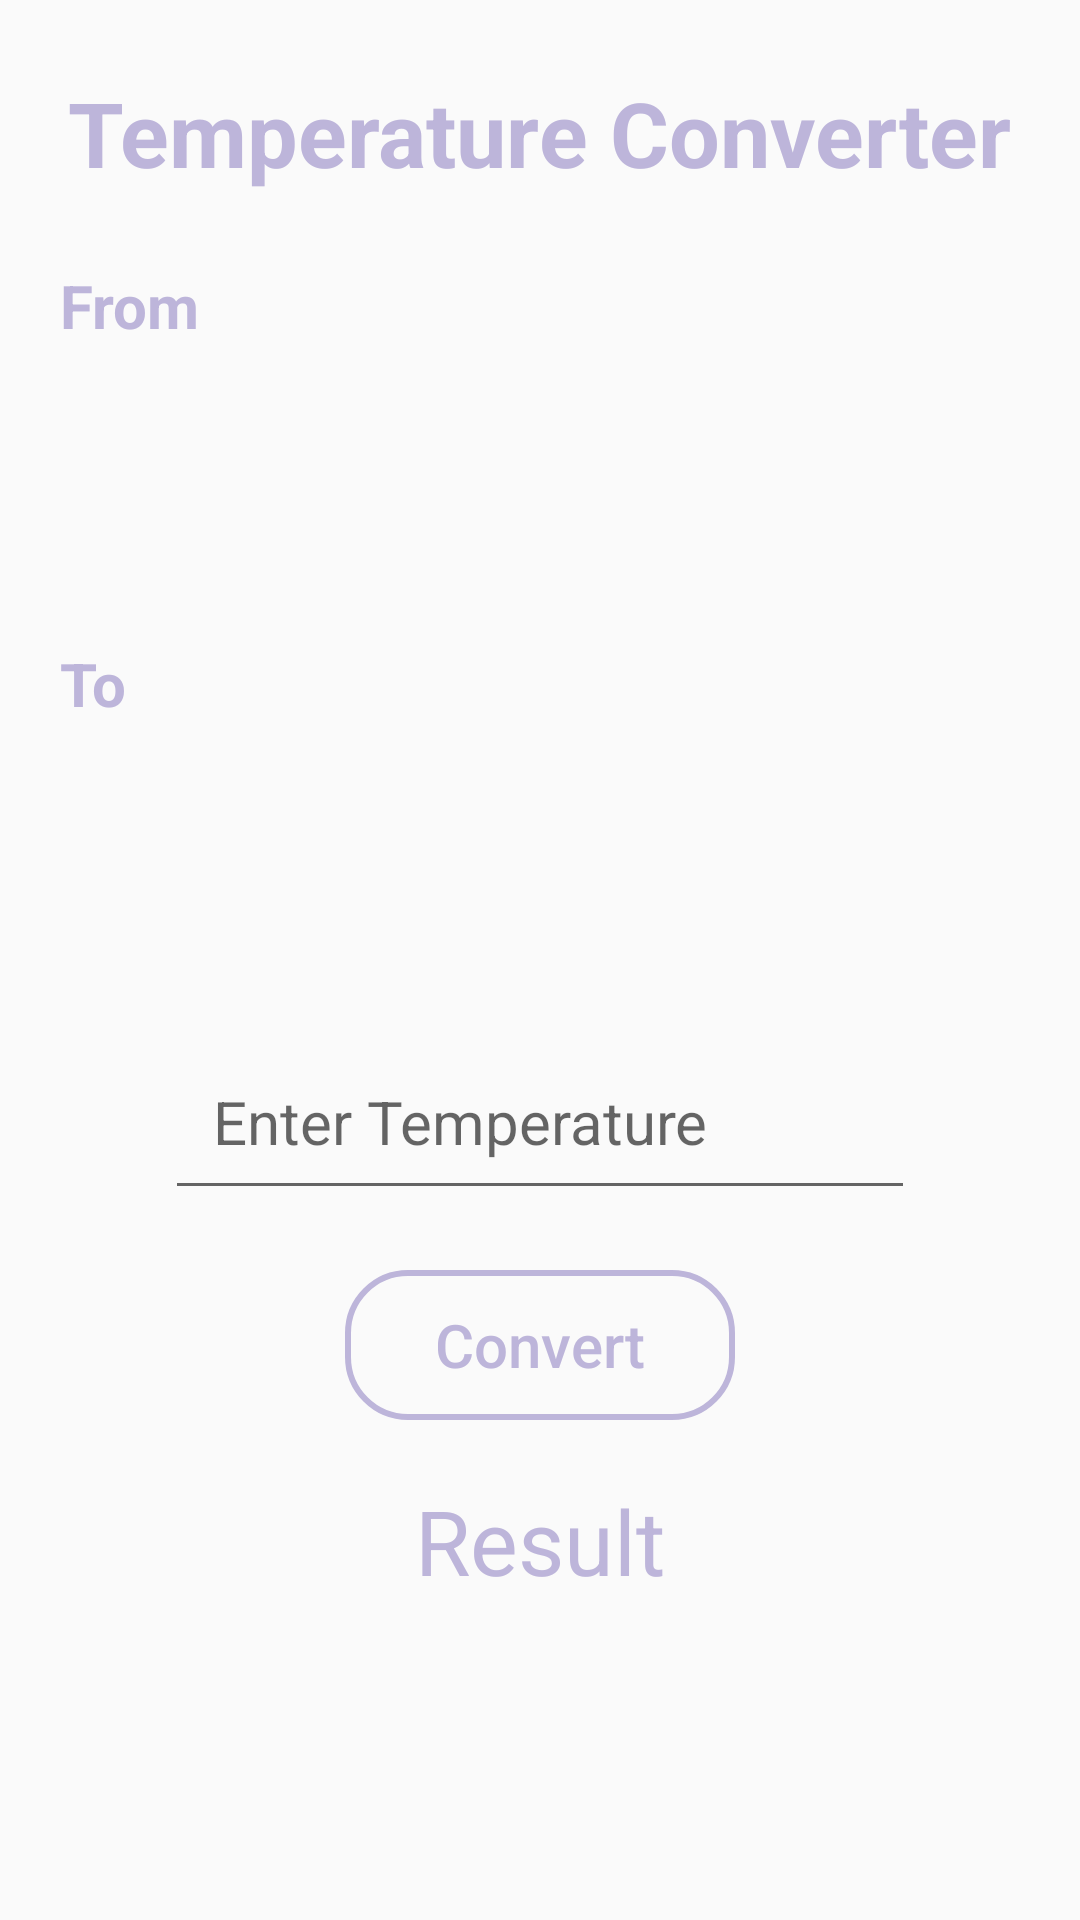

The Android layout XML behind this screen, and the referenced resources:
<!-- AndroidManifest.xml: application theme Theme.MetricConverter -->
<!-- res/layout/activity_temperature.xml -->
<?xml version="1.0" encoding="utf-8"?>
<androidx.constraintlayout.widget.ConstraintLayout xmlns:android="http://schemas.android.com/apk/res/android"
    xmlns:app="http://schemas.android.com/apk/res-auto"
    xmlns:tools="http://schemas.android.com/tools"
    android:id="@+id/main"
    android:layout_width="match_parent"
    android:layout_height="match_parent"
    tools:context=".TemperatureActivity">

    

    <ImageButton
        android:id="@+id/backButton"
        android:layout_width="0dp"
        android:layout_height="60dp"
        android:layout_margin="16dp"
        android:layout_marginStart="4dp"
        android:layout_marginTop="16dp"
        android:background="@null"
        android:contentDescription="Back"
        android:src="@drawable/ic_back"
        app:layout_constraintStart_toStartOf="parent"
        app:layout_constraintTop_toTopOf="parent" />

    <TextView
        android:id="@+id/textViewTitle"
        android:layout_width="wrap_content"
        android:layout_height="wrap_content"
        android:layout_marginTop="24dp"
        android:text="Temperature Converter"
        android:textSize="30sp"
        android:textStyle="bold"
        android:textColor="@color/card3"
        app:layout_constraintEnd_toEndOf="parent"
        app:layout_constraintStart_toStartOf="parent"
        app:layout_constraintTop_toTopOf="parent" />

    <TextView
        android:id="@+id/from"
        android:layout_width="match_parent"
        android:layout_height="wrap_content"
        android:layout_marginTop="24dp"
        android:text="From"
        android:textSize="20sp"
        android:textStyle="bold"
        android:textColor="@color/card3"
        android:layout_marginLeft="20dp"
        app:layout_constraintTop_toBottomOf="@id/textViewTitle"
        tools:ignore="MissingConstraints" />

    
    <Spinner
        android:id="@+id/from_unit_spinner"
        android:layout_width="match_parent"
        android:layout_height="55dp"
        app:layout_constraintTop_toBottomOf="@id/from"
        app:layout_constraintStart_toStartOf="parent"
        app:layout_constraintEnd_toEndOf="parent"
        android:layout_margin="20dp"
        android:background="@drawable/style_spinner2" />

    
    <TextView
        android:id="@+id/to"
        android:layout_width="match_parent"
        android:layout_height="wrap_content"
        android:layout_marginTop="24dp"
        android:text="To"
        android:textSize="20sp"
        android:textStyle="bold"
        android:textColor="@color/card3"
        android:layout_marginLeft="20dp"
        app:layout_constraintTop_toBottomOf="@id/from_unit_spinner"
        tools:ignore="MissingConstraints" />

    <Spinner
        android:id="@+id/to_unit_spinner"
        android:layout_width="match_parent"
        android:layout_height="55dp"
        android:layout_margin="20dp"
        android:layout_marginTop="76dp"
        android:background="@drawable/style_spinner2"
        app:layout_constraintEnd_toEndOf="parent"
        app:layout_constraintStart_toStartOf="parent"
        app:layout_constraintTop_toBottomOf="@id/to" />

    
    <EditText
        android:id="@+id/inputTemperature"
        android:layout_width="250dp"
        android:layout_height="wrap_content"
        android:layout_marginTop="28dp"
        android:hint="Enter Temperature"
        android:textSize="20sp"
        android:inputType="numberDecimal"
        android:padding="16dp"
        app:layout_constraintEnd_toEndOf="parent"
        app:layout_constraintStart_toStartOf="parent"
        app:layout_constraintTop_toBottomOf="@id/to_unit_spinner" />

    
    <Button
        android:id="@+id/convertButton"
        android:layout_width="130dp"
        android:layout_height="50dp"
        android:text="Convert"
        android:textSize="20sp"
        android:textColor="@color/card3"
        app:layout_constraintTop_toBottomOf="@id/inputTemperature"
        app:layout_constraintStart_toStartOf="parent"
        app:layout_constraintEnd_toEndOf="parent"
        android:layout_marginTop="20dp"
        android:textAllCaps="false"
        android:background="@drawable/custom_button2"/>

    
    <TextView
        android:id="@+id/outputTemperature"
        android:layout_width="wrap_content"
        android:layout_height="wrap_content"
        android:text="Result"
        android:textColor="@color/card3"
        android:textSize="30sp"
        app:layout_constraintTop_toBottomOf="@id/convertButton"
        app:layout_constraintStart_toStartOf="parent"
        app:layout_constraintEnd_toEndOf="parent"
        android:layout_marginTop="20dp"/>

</androidx.constraintlayout.widget.ConstraintLayout>
<!-- resources referenced by this layout -->
<resources>
  <color name="card3">#bdb5da</color>
  <!-- drawable custom_button2 (drawable) -->
  <?xml version="1.0" encoding="utf-8"?>
  <shape xmlns:android="http://schemas.android.com/apk/res/android" android:shape="rectangle">
  
      <stroke android:color="@color/card3" android:width="2dp"/>
      <corners android:radius="20dp"/>
  
  </shape>
  <!-- drawable style_spinner2 (drawable) -->
  <?xml version="1.0" encoding="utf-8"?>
  <selector xmlns:android="http://schemas.android.com/apk/res/android">
      <item>
          <layer-list>
              <item>
                  <shape android:shape="rectangle">
                      <solid android:color="@color/white"/>
                      <corners android:radius="10dp"/>
                      <padding android:right="10dp"/>
                      <stroke android:color="@color/card3" android:width="2.5dp"/>
                  </shape>
              </item>
              <item android:drawable="@drawable/ic_down" android:gravity="center|end"/>
          </layer-list>
      </item>
  </selector>
  <style name="Theme.MetricConverter" parent="Base.Theme.MetricConverter" />
  <color name="white">#FFFFFFFF</color>
  <style name="Base.Theme.MetricConverter" parent="Theme.AppCompat.DayNight.NoActionBar">
          
          <item name="android:statusBarColor">@android:color/transparent</item>
          <item name="android:windowLightStatusBar">true</item> 
      </style>
</resources>
